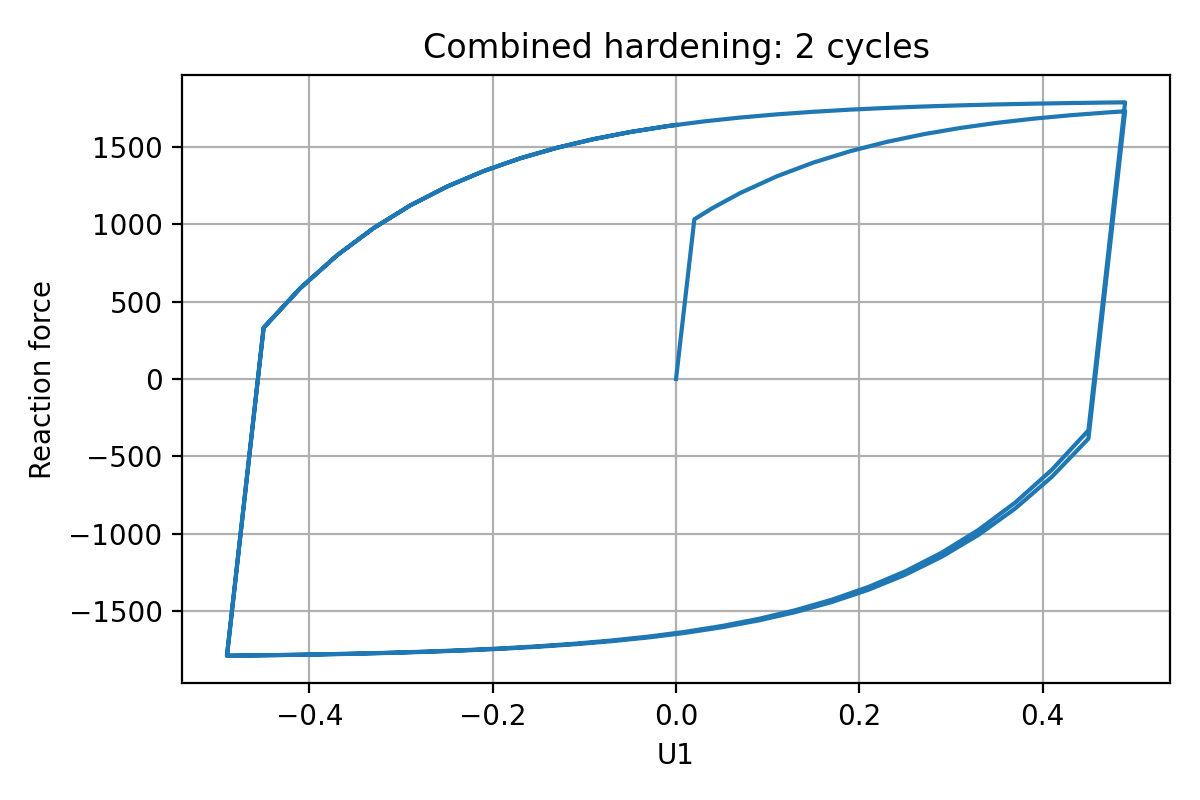

The file beside this chart, header and first rows:
time, U1, RF_total_positive
0.0, 0.0, 0.0
0.01, 0.02, 1032
0.02, 0.04, 1105
0.035, 0.07, 1202
0.055, 0.11, 1310
0.075, 0.15, 1399
0.095, 0.19, 1472
0.115, 0.23, 1532
0.135, 0.27, 1582
0.155, 0.31, 1622
0.175, 0.35, 1655
0.195, 0.39, 1682
0.215, 0.43, 1704
0.235, 0.47, 1722
0.255, 0.49, 1730
0.275, 0.45, -385.6
0.295, 0.41, -632.5
0.315, 0.37, -837.3
0.335, 0.33, -1007
0.355, 0.29, -1148
0.375, 0.25, -1265
0.395, 0.21, -1362
0.415, 0.17, -1441
0.435, 0.13, -1507
0.455, 0.09, -1560
0.475, 0.05, -1604
0.495, 0.01, -1641
0.515, -0.03, -1670
0.535, -0.07, -1694
0.555, -0.11, -1714
0.575, -0.15, -1730
0.595, -0.19, -1743
0.615, -0.23, -1754
0.635, -0.27, -1763
0.655, -0.31, -1770
0.675, -0.35, -1776
0.695, -0.39, -1780
0.715, -0.43, -1784
0.735, -0.47, -1787
0.755, -0.49, -1789
0.775, -0.45, 331.1
0.795, -0.41, 586.6
0.815, -0.37, 798.7
0.835, -0.33, 975
0.855, -0.29, 1122
0.875, -0.25, 1243
0.895, -0.21, 1343
0.915, -0.17, 1426
0.935, -0.13, 1494
0.955, -0.09, 1550
0.975, -0.05, 1596
0.995, -0.01, 1634
1.015, 0.03, 1664
1.035, 0.07, 1690
1.055, 0.11, 1710
1.075, 0.15, 1727
1.095, 0.19, 1741
1.115, 0.23, 1752
1.135, 0.27, 1761
1.155, 0.31, 1768
... 43 more rows
